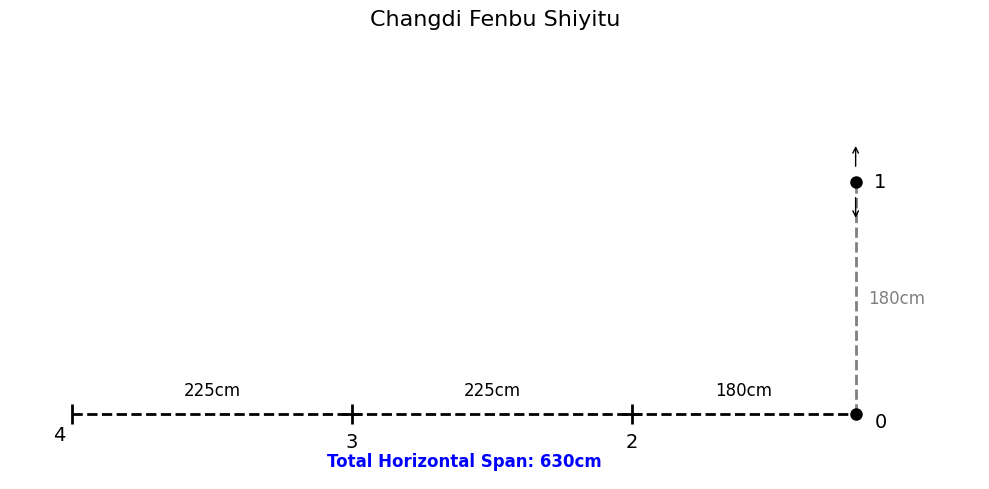

Here is the Python script that generated this plot:
import matplotlib.pyplot as plt
import matplotlib.font_manager as fm
import platform

# --- Font Settings (Pure English / Pinyin) ---
system = platform.system()
if system == 'Windows':
    plt.rcParams['font.sans-serif'] = ['SimHei']
elif system == 'Darwin':
    plt.rcParams['font.sans-serif'] = ['Arial Unicode MS']
else: # Linux
    linux_fonts = ['WenQuanYi Micro Hei', 'Noto Sans CJK SC', 'Source Han Sans CN', 
                   'WenQuanYi Zen Hei', 'SimHei', 'Microsoft YaHei']
    available_fonts = set([f.name for f in fm.fontManager.ttflist])
    
    found_font = None
    for font in linux_fonts:
        if font in available_fonts:
            found_font = font
            break
            
    if found_font:
        plt.rcParams['font.sans-serif'] = [found_font]
    else:
        plt.rcParams['font.sans-serif'] = ['DejaVu Sans']

plt.rcParams['axes.unicode_minus'] = False

# --- Coordinates ---
x0, y0 = 0, 0
x1, y1 = 0, 180      
x2, y2 = -180, 0
x3, y3 = -(180 + 225), 0
x4, y4 = -(180 + 225 + 225), 0

# --- Create Canvas ---
fig, ax = plt.subplots(figsize=(10, 5))

# --- Draw Lines ---
ax.plot([x4, x0], [y0, y0], color='black', linestyle='--', linewidth=2, zorder=1)
ax.plot([x0, x1], [y0, y1], color='gray', linestyle='--', linewidth=2, zorder=1)
ax.text(10, 90, '180cm', fontsize=12, verticalalignment='center', color='gray')

# --- Draw Nodes and Labels ---
# Node 4
ax.plot(x4, y4, marker='|', markersize=15, color='black', markeredgewidth=2)
ax.text(x4 - 10, y4 - 20, '4', fontsize=14, horizontalalignment='center')

# Node 3
ax.plot(x3, y3, marker='+', markersize=15, color='black', markeredgewidth=2)
ax.text(x3, y3 - 25, '3', fontsize=14, horizontalalignment='center')

# Node 2
ax.plot(x2, y2, marker='+', markersize=15, color='black', markeredgewidth=2)
ax.text(x2, y2 - 25, '2', fontsize=14, horizontalalignment='center')

# Node 0
ax.plot(x0, y0, marker='o', markersize=8, color='black')
ax.text(x0 + 15, y0 - 10, '0', fontsize=14)

# Node 1
ax.plot(x1, y1, marker='o', markersize=8, color='black', zorder=3)
ax.text(x1 + 15, y1, '1', fontsize=14, verticalalignment='center') 

# Arrows at Node 1
ax.annotate('', xy=(x1, y1 + 30), xytext=(x1, y1 + 10), 
            arrowprops=dict(arrowstyle='->', color='black'))
ax.annotate('', xy=(x1, y1 - 30), xytext=(x1, y1 - 10), 
            arrowprops=dict(arrowstyle='->', color='black'))

# --- Distance Dimensions ---
ax.text((x4 + x3)/2, 15, '225cm', fontsize=12, horizontalalignment='center')
ax.text((x3 + x2)/2, 15, '225cm', fontsize=12, horizontalalignment='center')
ax.text((x2 + x0)/2, 15, '180cm', fontsize=12, horizontalalignment='center')

# --- Formatting ---
# Changed title to Pinyin
ax.set_title('Changdi Fenbu Shiyitu', fontsize=16, pad=20)
ax.set_xlim(x4 - 50, x0 + 100) 
ax.set_ylim(-50, 280)          
ax.axis('off')                

total_length = abs(x4)
# Changed text to English
ax.text((x4 + x0)/2, -40, f'Total Horizontal Span: {total_length}cm', 
        fontsize=12, horizontalalignment='center', color='blue', fontweight='bold')

# --- Show and Save ---
plt.tight_layout()
plt.savefig('site_layout.png', dpi=300, bbox_inches='tight')
plt.show()
